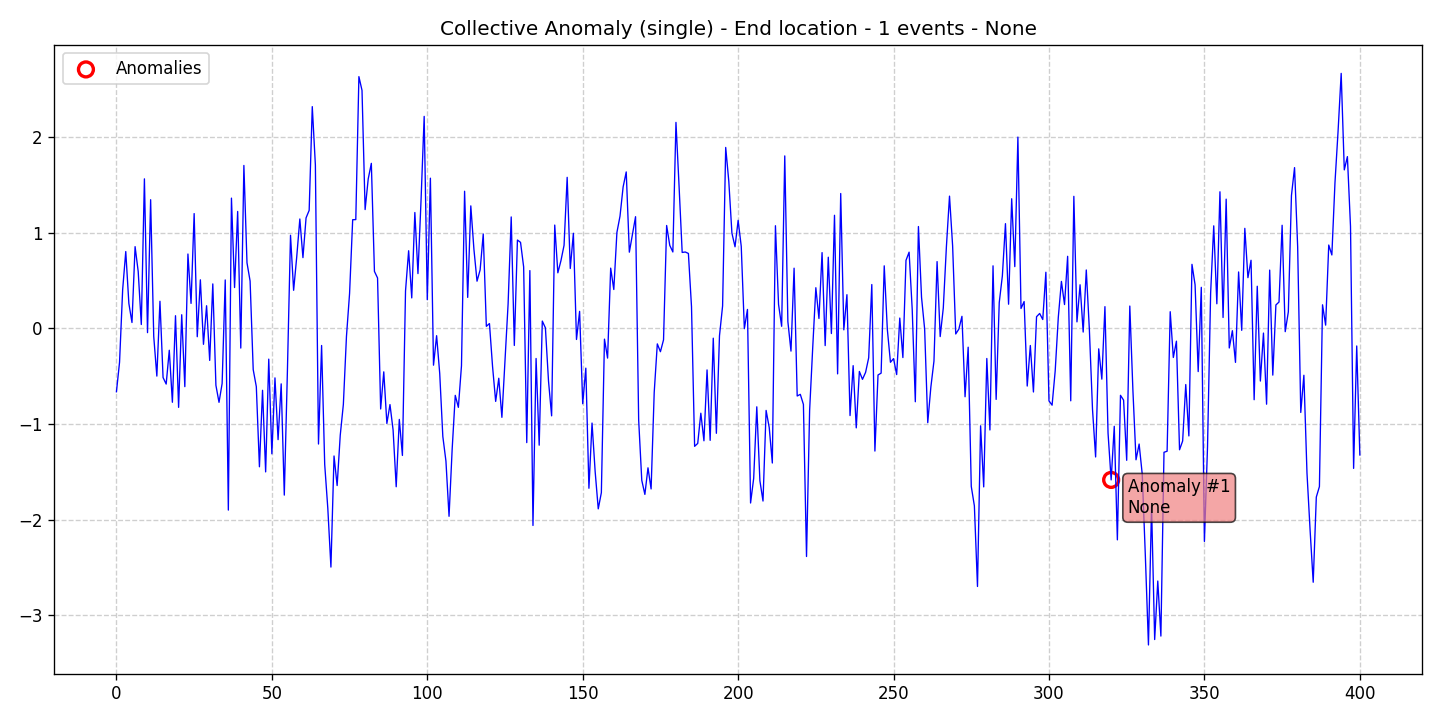

The table this chart was drawn from, first rows:
data, stationary, det_lin_up, det_lin_down, det_quad, det_cubic, det_exp, det_damped, stoc_trend, volatility, single_seas, multiple_seas, point_anom_single, point_anom_multi, collect_anom, context_anom, mean_shift, var_shift, trend_shift, date, is_break, is_anomaly, is_multi, location_beginning
-0.6636, 0, 0, 0, 0, 0, 0, 0, 0, 0, 0, 0, 0, 0, 1, 0, 0, 0, 0, 2020-01-01, 0, 0, 0, 0
-0.3553, 0, 0, 0, 0, 0, 0, 0, 0, 0, 0, 0, 0, 0, 1, 0, 0, 0, 0, 2020-01-02, 0, 0, 0, 0
0.4027, 0, 0, 0, 0, 0, 0, 0, 0, 0, 0, 0, 0, 0, 1, 0, 0, 0, 0, 2020-01-03, 0, 0, 0, 0
0.8011, 0, 0, 0, 0, 0, 0, 0, 0, 0, 0, 0, 0, 0, 1, 0, 0, 0, 0, 2020-01-04, 0, 0, 0, 0
0.2582, 0, 0, 0, 0, 0, 0, 0, 0, 0, 0, 0, 0, 0, 1, 0, 0, 0, 0, 2020-01-05, 0, 0, 0, 0
0.05984, 0, 0, 0, 0, 0, 0, 0, 0, 0, 0, 0, 0, 0, 1, 0, 0, 0, 0, 2020-01-06, 0, 0, 0, 0
0.8524, 0, 0, 0, 0, 0, 0, 0, 0, 0, 0, 0, 0, 0, 1, 0, 0, 0, 0, 2020-01-07, 0, 0, 0, 0
0.5933, 0, 0, 0, 0, 0, 0, 0, 0, 0, 0, 0, 0, 0, 1, 0, 0, 0, 0, 2020-01-08, 0, 0, 0, 0
0.03886, 0, 0, 0, 0, 0, 0, 0, 0, 0, 0, 0, 0, 0, 1, 0, 0, 0, 0, 2020-01-09, 0, 0, 0, 0
1.561, 0, 0, 0, 0, 0, 0, 0, 0, 0, 0, 0, 0, 0, 1, 0, 0, 0, 0, 2020-01-10, 0, 0, 0, 0
-0.04605, 0, 0, 0, 0, 0, 0, 0, 0, 0, 0, 0, 0, 0, 1, 0, 0, 0, 0, 2020-01-11, 0, 0, 0, 0
1.343, 0, 0, 0, 0, 0, 0, 0, 0, 0, 0, 0, 0, 0, 1, 0, 0, 0, 0, 2020-01-12, 0, 0, 0, 0
-0.08559, 0, 0, 0, 0, 0, 0, 0, 0, 0, 0, 0, 0, 0, 1, 0, 0, 0, 0, 2020-01-13, 0, 0, 0, 0
-0.5, 0, 0, 0, 0, 0, 0, 0, 0, 0, 0, 0, 0, 0, 1, 0, 0, 0, 0, 2020-01-14, 0, 0, 0, 0
0.2817, 0, 0, 0, 0, 0, 0, 0, 0, 0, 0, 0, 0, 0, 1, 0, 0, 0, 0, 2020-01-15, 0, 0, 0, 0
-0.5149, 0, 0, 0, 0, 0, 0, 0, 0, 0, 0, 0, 0, 0, 1, 0, 0, 0, 0, 2020-01-16, 0, 0, 0, 0
-0.5833, 0, 0, 0, 0, 0, 0, 0, 0, 0, 0, 0, 0, 0, 1, 0, 0, 0, 0, 2020-01-17, 0, 0, 0, 0
-0.2299, 0, 0, 0, 0, 0, 0, 0, 0, 0, 0, 0, 0, 0, 1, 0, 0, 0, 0, 2020-01-18, 0, 0, 0, 0
-0.7734, 0, 0, 0, 0, 0, 0, 0, 0, 0, 0, 0, 0, 0, 1, 0, 0, 0, 0, 2020-01-19, 0, 0, 0, 0
0.1308, 0, 0, 0, 0, 0, 0, 0, 0, 0, 0, 0, 0, 0, 1, 0, 0, 0, 0, 2020-01-20, 0, 0, 0, 0
-0.8266, 0, 0, 0, 0, 0, 0, 0, 0, 0, 0, 0, 0, 0, 1, 0, 0, 0, 0, 2020-01-21, 0, 0, 0, 0
0.141, 0, 0, 0, 0, 0, 0, 0, 0, 0, 0, 0, 0, 0, 1, 0, 0, 0, 0, 2020-01-22, 0, 0, 0, 0
-0.6103, 0, 0, 0, 0, 0, 0, 0, 0, 0, 0, 0, 0, 0, 1, 0, 0, 0, 0, 2020-01-23, 0, 0, 0, 0
0.7754, 0, 0, 0, 0, 0, 0, 0, 0, 0, 0, 0, 0, 0, 1, 0, 0, 0, 0, 2020-01-24, 0, 0, 0, 0
0.2595, 0, 0, 0, 0, 0, 0, 0, 0, 0, 0, 0, 0, 0, 1, 0, 0, 0, 0, 2020-01-25, 0, 0, 0, 0
1.198, 0, 0, 0, 0, 0, 0, 0, 0, 0, 0, 0, 0, 0, 1, 0, 0, 0, 0, 2020-01-26, 0, 0, 0, 0
-0.08865, 0, 0, 0, 0, 0, 0, 0, 0, 0, 0, 0, 0, 0, 1, 0, 0, 0, 0, 2020-01-27, 0, 0, 0, 0
0.5058, 0, 0, 0, 0, 0, 0, 0, 0, 0, 0, 0, 0, 0, 1, 0, 0, 0, 0, 2020-01-28, 0, 0, 0, 0
-0.1679, 0, 0, 0, 0, 0, 0, 0, 0, 0, 0, 0, 0, 0, 1, 0, 0, 0, 0, 2020-01-29, 0, 0, 0, 0
0.2349, 0, 0, 0, 0, 0, 0, 0, 0, 0, 0, 0, 0, 0, 1, 0, 0, 0, 0, 2020-01-30, 0, 0, 0, 0
-0.3362, 0, 0, 0, 0, 0, 0, 0, 0, 0, 0, 0, 0, 0, 1, 0, 0, 0, 0, 2020-01-31, 0, 0, 0, 0
0.463, 0, 0, 0, 0, 0, 0, 0, 0, 0, 0, 0, 0, 0, 1, 0, 0, 0, 0, 2020-02-01, 0, 0, 0, 0
-0.596, 0, 0, 0, 0, 0, 0, 0, 0, 0, 0, 0, 0, 0, 1, 0, 0, 0, 0, 2020-02-02, 0, 0, 0, 0
-0.7741, 0, 0, 0, 0, 0, 0, 0, 0, 0, 0, 0, 0, 0, 1, 0, 0, 0, 0, 2020-02-03, 0, 0, 0, 0
-0.5776, 0, 0, 0, 0, 0, 0, 0, 0, 0, 0, 0, 0, 0, 1, 0, 0, 0, 0, 2020-02-04, 0, 0, 0, 0
0.5045, 0, 0, 0, 0, 0, 0, 0, 0, 0, 0, 0, 0, 0, 1, 0, 0, 0, 0, 2020-02-05, 0, 0, 0, 0
-1.9, 0, 0, 0, 0, 0, 0, 0, 0, 0, 0, 0, 0, 0, 1, 0, 0, 0, 0, 2020-02-06, 0, 0, 0, 0
1.359, 0, 0, 0, 0, 0, 0, 0, 0, 0, 0, 0, 0, 0, 1, 0, 0, 0, 0, 2020-02-07, 0, 0, 0, 0
0.4252, 0, 0, 0, 0, 0, 0, 0, 0, 0, 0, 0, 0, 0, 1, 0, 0, 0, 0, 2020-02-08, 0, 0, 0, 0
1.22, 0, 0, 0, 0, 0, 0, 0, 0, 0, 0, 0, 0, 0, 1, 0, 0, 0, 0, 2020-02-09, 0, 0, 0, 0
-0.2072, 0, 0, 0, 0, 0, 0, 0, 0, 0, 0, 0, 0, 0, 1, 0, 0, 0, 0, 2020-02-10, 0, 0, 0, 0
1.7, 0, 0, 0, 0, 0, 0, 0, 0, 0, 0, 0, 0, 0, 1, 0, 0, 0, 0, 2020-02-11, 0, 0, 0, 0
0.6836, 0, 0, 0, 0, 0, 0, 0, 0, 0, 0, 0, 0, 0, 1, 0, 0, 0, 0, 2020-02-12, 0, 0, 0, 0
0.4929, 0, 0, 0, 0, 0, 0, 0, 0, 0, 0, 0, 0, 0, 1, 0, 0, 0, 0, 2020-02-13, 0, 0, 0, 0
-0.4324, 0, 0, 0, 0, 0, 0, 0, 0, 0, 0, 0, 0, 0, 1, 0, 0, 0, 0, 2020-02-14, 0, 0, 0, 0
-0.6102, 0, 0, 0, 0, 0, 0, 0, 0, 0, 0, 0, 0, 0, 1, 0, 0, 0, 0, 2020-02-15, 0, 0, 0, 0
-1.447, 0, 0, 0, 0, 0, 0, 0, 0, 0, 0, 0, 0, 0, 1, 0, 0, 0, 0, 2020-02-16, 0, 0, 0, 0
-0.6483, 0, 0, 0, 0, 0, 0, 0, 0, 0, 0, 0, 0, 0, 1, 0, 0, 0, 0, 2020-02-17, 0, 0, 0, 0
-1.501, 0, 0, 0, 0, 0, 0, 0, 0, 0, 0, 0, 0, 0, 1, 0, 0, 0, 0, 2020-02-18, 0, 0, 0, 0
-0.3228, 0, 0, 0, 0, 0, 0, 0, 0, 0, 0, 0, 0, 0, 1, 0, 0, 0, 0, 2020-02-19, 0, 0, 0, 0
-1.312, 0, 0, 0, 0, 0, 0, 0, 0, 0, 0, 0, 0, 0, 1, 0, 0, 0, 0, 2020-02-20, 0, 0, 0, 0
-0.5187, 0, 0, 0, 0, 0, 0, 0, 0, 0, 0, 0, 0, 0, 1, 0, 0, 0, 0, 2020-02-21, 0, 0, 0, 0
-1.164, 0, 0, 0, 0, 0, 0, 0, 0, 0, 0, 0, 0, 0, 1, 0, 0, 0, 0, 2020-02-22, 0, 0, 0, 0
-0.5811, 0, 0, 0, 0, 0, 0, 0, 0, 0, 0, 0, 0, 0, 1, 0, 0, 0, 0, 2020-02-23, 0, 0, 0, 0
-1.743, 0, 0, 0, 0, 0, 0, 0, 0, 0, 0, 0, 0, 0, 1, 0, 0, 0, 0, 2020-02-24, 0, 0, 0, 0
-0.448, 0, 0, 0, 0, 0, 0, 0, 0, 0, 0, 0, 0, 0, 1, 0, 0, 0, 0, 2020-02-25, 0, 0, 0, 0
0.9711, 0, 0, 0, 0, 0, 0, 0, 0, 0, 0, 0, 0, 0, 1, 0, 0, 0, 0, 2020-02-26, 0, 0, 0, 0
0.3963, 0, 0, 0, 0, 0, 0, 0, 0, 0, 0, 0, 0, 0, 1, 0, 0, 0, 0, 2020-02-27, 0, 0, 0, 0
0.745, 0, 0, 0, 0, 0, 0, 0, 0, 0, 0, 0, 0, 0, 1, 0, 0, 0, 0, 2020-02-28, 0, 0, 0, 0
1.141, 0, 0, 0, 0, 0, 0, 0, 0, 0, 0, 0, 0, 0, 1, 0, 0, 0, 0, 2020-02-29, 0, 0, 0, 0
... 341 more rows
